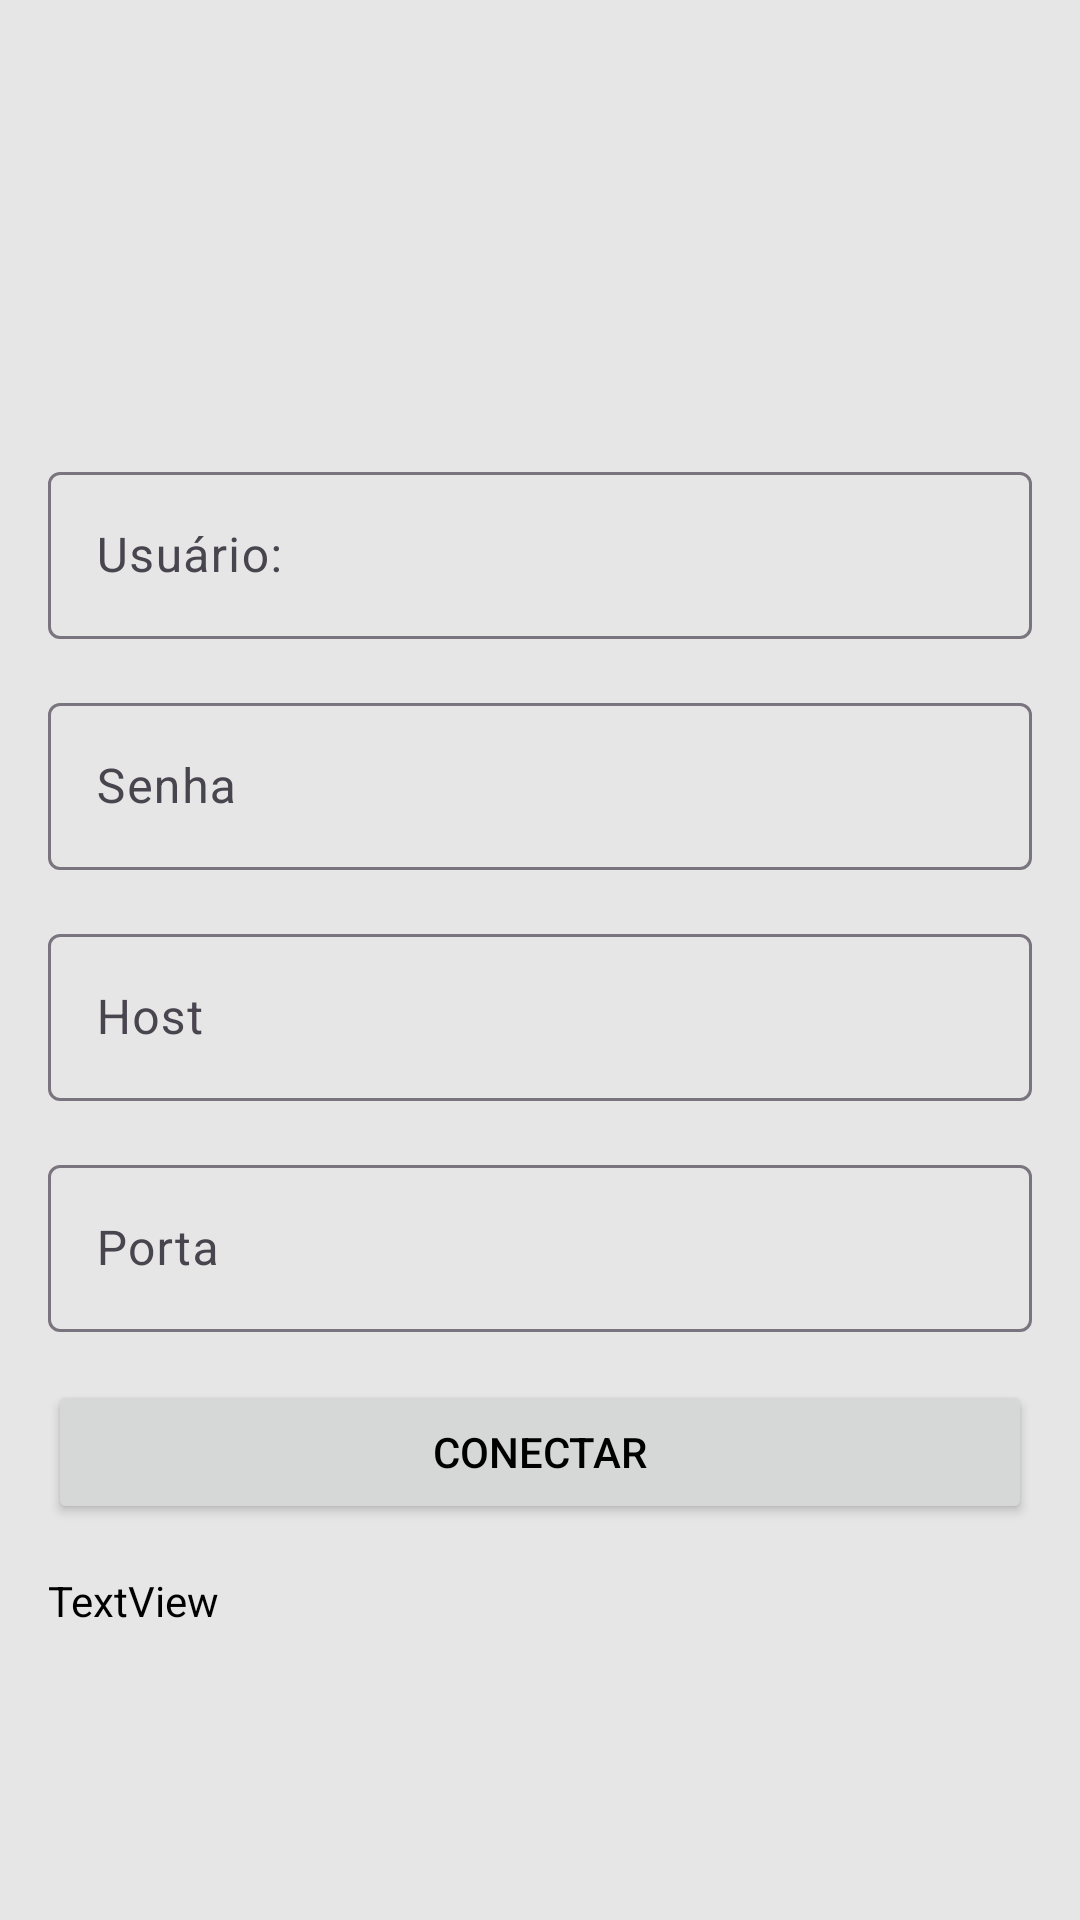

The Android layout XML behind this screen, and the referenced resources:
<!-- AndroidManifest.xml: application theme Theme.BioInformatica -->
<!-- res/layout/activity_sshactivity.xml -->
<?xml version="1.0" encoding="utf-8"?>
<androidx.constraintlayout.widget.ConstraintLayout xmlns:android="http://schemas.android.com/apk/res/android"
    xmlns:app="http://schemas.android.com/apk/res-auto"
    xmlns:tools="http://schemas.android.com/tools"
    android:id="@+id/main"
    android:layout_width="match_parent"
    android:layout_height="match_parent"
    tools:context=".view.SSHActivity">

    <ImageView
        android:id="@+id/imageView2"
        android:layout_width="120dp"
        android:layout_height="120dp"
        android:layout_marginStart="16dp"
        android:layout_marginTop="16dp"
        android:layout_marginEnd="16dp"
        app:layout_constraintEnd_toEndOf="parent"
        app:layout_constraintHorizontal_bias="0.5"
        app:layout_constraintStart_toStartOf="parent"
        app:layout_constraintTop_toTopOf="parent"
        app:srcCompat="@drawable/ssh" />

    <com.google.android.material.textfield.TextInputLayout
        android:id="@+id/tilUsuario"
        android:layout_width="0dp"
        android:layout_height="wrap_content"
        android:layout_marginStart="16dp"
        android:layout_marginTop="16dp"
        android:layout_marginEnd="16dp"
        android:textColorHint="@color/textColorHint"
        app:layout_constraintEnd_toEndOf="parent"
        app:layout_constraintHorizontal_bias="0.5"
        app:layout_constraintStart_toStartOf="parent"
        app:layout_constraintTop_toBottomOf="@+id/imageView2">

        <com.google.android.material.textfield.TextInputEditText
            android:id="@+id/etUsuario"
            android:layout_width="match_parent"
            android:layout_height="wrap_content"
            android:hint="Usuário:"
            android:textColor="#AC0B0B" />
    </com.google.android.material.textfield.TextInputLayout>

    <com.google.android.material.textfield.TextInputLayout
        android:id="@+id/tilSenha"
        android:layout_width="0dp"
        android:layout_height="wrap_content"
        android:layout_marginStart="16dp"
        android:layout_marginTop="16dp"
        android:layout_marginEnd="16dp"
        android:textColorHint="@color/textColorHint"
        app:layout_constraintEnd_toEndOf="parent"
        app:layout_constraintHorizontal_bias="0.5"
        app:layout_constraintStart_toStartOf="parent"
        app:layout_constraintTop_toBottomOf="@+id/tilUsuario">

        <com.google.android.material.textfield.TextInputEditText
            android:id="@+id/etSenha"
            android:layout_width="match_parent"
            android:layout_height="wrap_content"
            android:hint="Senha" />
    </com.google.android.material.textfield.TextInputLayout>

    <com.google.android.material.textfield.TextInputLayout
        android:id="@+id/tilHost"
        android:layout_width="0dp"
        android:layout_height="wrap_content"
        android:layout_marginStart="16dp"
        android:layout_marginTop="16dp"
        android:layout_marginEnd="16dp"
        android:textColorHint="@color/textColorHint"
        app:layout_constraintEnd_toEndOf="parent"
        app:layout_constraintHorizontal_bias="0.5"
        app:layout_constraintStart_toStartOf="parent"
        app:layout_constraintTop_toBottomOf="@+id/tilSenha">

        <com.google.android.material.textfield.TextInputEditText
            android:id="@+id/etHost"
            android:layout_width="match_parent"
            android:layout_height="wrap_content"
            android:hint="Host" />
    </com.google.android.material.textfield.TextInputLayout>

    <com.google.android.material.textfield.TextInputLayout
        android:id="@+id/tilPorta"
        android:layout_width="0dp"
        android:layout_height="wrap_content"
        android:layout_marginStart="16dp"
        android:layout_marginTop="16dp"
        android:layout_marginEnd="16dp"
        android:textColorHint="@color/textColorHint"
        app:layout_constraintEnd_toEndOf="parent"
        app:layout_constraintHorizontal_bias="0.5"
        app:layout_constraintStart_toStartOf="parent"
        app:layout_constraintTop_toBottomOf="@+id/tilHost">

        <com.google.android.material.textfield.TextInputEditText
            android:id="@+id/etPorta"
            android:layout_width="match_parent"
            android:layout_height="wrap_content"
            android:hint="Porta" />
    </com.google.android.material.textfield.TextInputLayout>

    <Button
        android:id="@+id/btnConectar"
        android:layout_width="0dp"
        android:layout_height="wrap_content"
        android:layout_marginStart="16dp"
        android:layout_marginTop="16dp"
        android:layout_marginEnd="16dp"
        android:text="Conectar"
        app:layout_constraintEnd_toEndOf="parent"
        app:layout_constraintHorizontal_bias="0.0"
        app:layout_constraintStart_toStartOf="parent"
        app:layout_constraintTop_toBottomOf="@+id/tilPorta"
        app:shapeAppearanceOverlay="@style/ShapeAppearance.BioInformatica" />

    <TextView
        android:id="@+id/tvResultadoComandos"
        android:layout_width="0dp"
        android:layout_height="wrap_content"
        android:layout_marginStart="16dp"
        android:layout_marginTop="16dp"
        android:layout_marginEnd="16dp"
        android:text="TextView"
        app:layout_constraintEnd_toEndOf="parent"
        app:layout_constraintHorizontal_bias="0.5"
        app:layout_constraintStart_toStartOf="parent"
        app:layout_constraintTop_toBottomOf="@+id/btnConectar" />
</androidx.constraintlayout.widget.ConstraintLayout>
<!-- resources referenced by this layout -->
<resources>
  <color name="textColorHint">#FF49454F</color>
  <style name="ShapeAppearance.BioInformatica" parent="ShapeAppearance.Material3.SmallComponent">
          <item name="cornerFamily">rounded</item>
          <item name="cornerSize">8dp</item>
      </style>
  <style name="Theme.BioInformatica" parent="Base.Theme.BioInformatica" />
  <style name="Base.Theme.BioInformatica" parent="Theme.Material3.DayNight.NoActionBar">
  
          <item name="colorPrimary">@color/primary</item>
          <item name="colorOnPrimary">@color/onPrimary</item>
          <item name="colorPrimaryVariant">@color/primaryVariant</item>
  
          <item name="colorSecondary">@color/secondary</item>
          <item name="colorOnSecondary">@color/onSecondary</item>
          <item name="colorSecondaryVariant">@color/secondaryVariant</item>
  
          <item name="android:colorBackground">@color/background</item>
          <item name="colorOnBackground">@color/onBackground</item>
  
          <item name="colorSurface">@color/surface</item>
          <item name="colorOnSurface">@color/onSurface</item>
  
          <item name="colorError">@color/error</item>
          <item name="colorOnError">@color/onError</item>
  
          <item name="android:textColor">@color/black</item>
          <item name="android:textColorPrimary">@color/black</item>
          <item name="android:textColorHint">@color/textColorHint</item>
  
          <item name="shapeAppearanceSmallComponent">@style/ShapeAppearance.BioInformatica</item>
          <item name="shapeAppearanceMediumComponent">@style/ShapeAppearance.BioInformatica</item>
          <item name="shapeAppearanceLargeComponent">@style/ShapeAppearance.BioInformatica</item>
          <item name="shapeAppearanceCornerSmall">@style/ShapeAppearance.BioInformatica</item>
  
      </style>
  <color name="primary">#e7387e</color>
  <color name="onPrimary">#FFFFFFFF</color>
  <color name="primaryVariant">#bd035e</color>
  <color name="secondary">#1296d8</color>
  <color name="onSecondary">#FF000000</color>
  <color name="secondaryVariant">#0b73b1</color>
  <color name="background">#E6E6E6</color>
  <color name="onBackground">#FF000000</color>
  <color name="surface">#FFFFFFFF</color>
  <color name="onSurface">#FF000000</color>
  <color name="error">#B00020</color>
  <color name="onError">#FFFFFFFF</color>
  <color name="black">#FF000000</color>
</resources>
